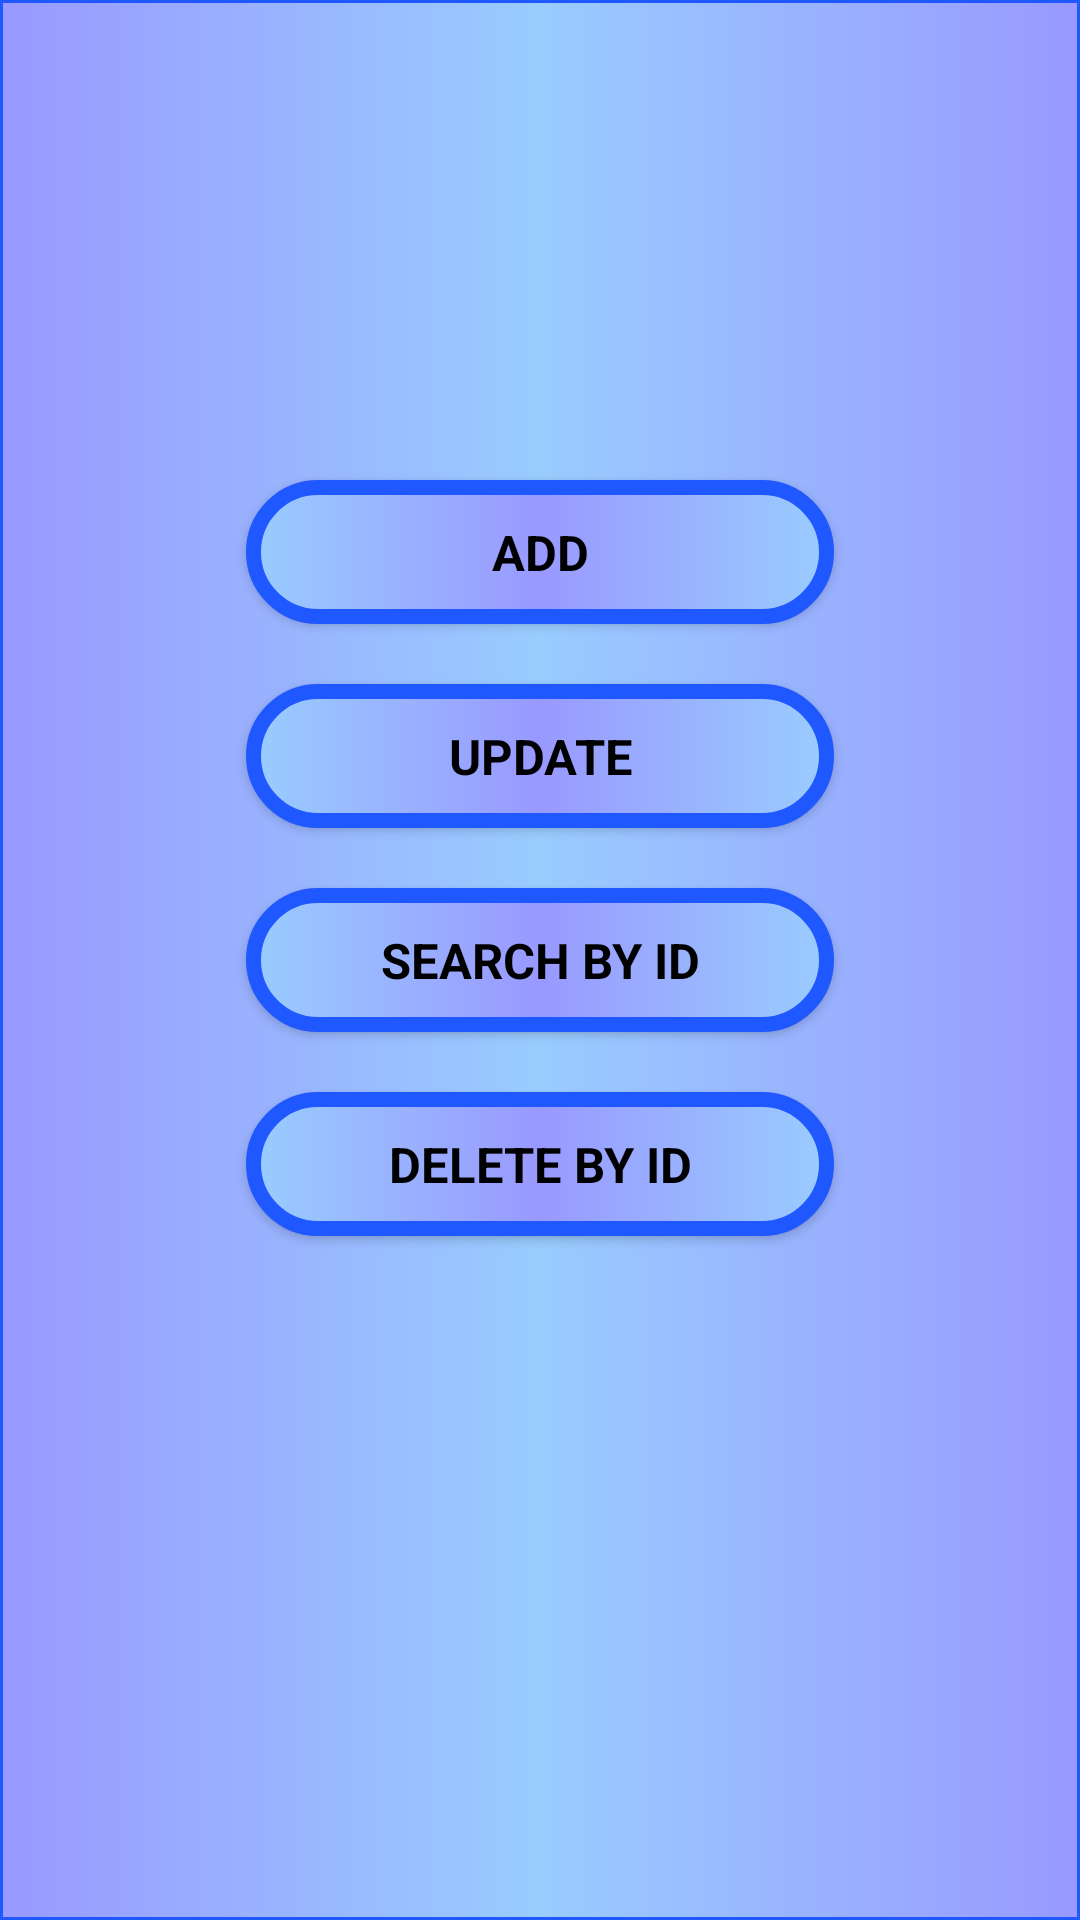

Layout XML and referenced resources for this Android screen:
<!-- AndroidManifest.xml: application theme AppTheme -->
<!-- res/layout/activity_student_info.xml -->
<?xml version="1.0" encoding="utf-8"?>
<RelativeLayout xmlns:android="http://schemas.android.com/apk/res/android"
    xmlns:tools="http://schemas.android.com/tools"
    android:layout_width="match_parent"
    android:layout_height="match_parent"
    tools:context="com.example.rohankanoo.homepage.StudentInfoActivity">

    <LinearLayout
        android:layout_width="match_parent"
        android:layout_height="match_parent"
        android:orientation="vertical"
        android:focusableInTouchMode="true"
        android:background="@drawable/bg">

        <LinearLayout
            android:layout_width="match_parent"
            android:layout_height="150dp">
        </LinearLayout>

        <LinearLayout
            android:layout_width="match_parent"
            android:layout_height="wrap_content"
            android:layout_gravity="center_horizontal">

            <TextView
                android:layout_width="match_parent"
                android:layout_height="match_parent"
                android:layout_weight="2"/>

            <Button
                android:text="Add"
                android:background="@drawable/btn"
                android:id="@+id/btnStudAdd"
                style="@style/btn"
                android:layout_weight="1"/>

            <TextView
                android:layout_width="match_parent"
                android:layout_height="match_parent"
                android:layout_weight="2"/>
        </LinearLayout>

        <LinearLayout
            android:layout_width="match_parent"
            android:layout_height="wrap_content"
            android:layout_gravity="center_horizontal">

            <TextView
                android:layout_width="match_parent"
                android:layout_height="match_parent"
                android:layout_weight="2"/>

            <Button
                android:text="Update"
                android:background="@drawable/btn"
                android:id="@+id/btnStudUpdate"
                style="@style/btn"
                android:layout_weight="1"/>

            <TextView
                android:layout_width="match_parent"
                android:layout_height="match_parent"
                android:layout_weight="2"/>
        </LinearLayout>

        <LinearLayout
            android:layout_width="match_parent"
            android:layout_height="wrap_content"
            android:layout_gravity="center_horizontal">

            <TextView
                android:layout_width="match_parent"
                android:layout_height="match_parent"
                android:layout_weight="2"/>

            <Button
                android:text="Search By ID"
                android:background="@drawable/btn"
                android:id="@+id/btnStudSearch"
                style="@style/btn"
                android:layout_weight="1"/>

            <TextView
                android:layout_width="match_parent"
                android:layout_height="match_parent"
                android:layout_weight="2"/>
        </LinearLayout>

        <LinearLayout
            android:layout_width="match_parent"
            android:layout_height="wrap_content"
            android:layout_gravity="center_horizontal">

            <TextView
                android:layout_width="match_parent"
                android:layout_height="match_parent"
                android:layout_weight="2"/>

            <Button
                android:text="Delete By ID"
                android:background="@drawable/btn"
                android:id="@+id/btnStudDelete"
                style="@style/btn"
                android:layout_weight="1"/>

            <TextView
                android:layout_width="match_parent"
                android:layout_height="match_parent"
                android:layout_weight="2"/>
        </LinearLayout>
    </LinearLayout>
</RelativeLayout>
<!-- resources referenced by this layout -->
<resources>
  <!-- drawable bg (drawable) -->
  <?xml version="1.0" encoding="utf-8"?>
  <selector xmlns:android="http://schemas.android.com/apk/res/android">
      <item>
          <shape>
              <gradient
                  android:angle="0"
                  android:centerX="50%"
                  android:endColor="#9999FF"
                  android:centerColor="#99CCFF"
                  android:startColor="#9999FF"
                  android:type="linear"/>
  
              <stroke
                  android:width="1dp"
                  android:color="#2058FF" />
  
              <corners
                  android:radius="0dp" />
  
              <padding
                  android:bottom="0dp"
                  android:left="0dp"
                  android:right="0dp"
                  android:top="0dp" />
          </shape>
      </item>
  </selector>
  <!-- drawable btn (drawable) -->
  <?xml version="1.0" encoding="utf-8"?>
  <selector xmlns:android="http://schemas.android.com/apk/res/android">
      <item>
          <shape>
              <gradient
                  android:angle="0"
                  android:centerX="50%"
                  android:endColor="#99CCFF"
                  android:centerColor="#9999FF"
                  android:startColor="#99CCFF"
                  android:type="linear"/>
  
              <stroke
                  android:width="5dp"
                  android:color="#2058FF" />
  
              <corners
                  android:radius="60dp"/>
  
              <padding
                  android:bottom="0dp"
                  android:left="0dp"
                  android:right="0dp"
                  android:top="0dp" />
          </shape>
      </item>
  </selector>
  <style name="btn">
          <item name="android:layout_width">match_parent</item>
          <item name="android:layout_height">wrap_content</item>
          <item name="android:typeface">sans</item>
          <item name="android:textColor">#000000</item>
          <item name="android:gravity">center</item>
          <item name="android:layout_margin">10dp</item>
          <item name="android:textSize">8pt</item>
          <item name="android:textStyle">bold</item>
          <item name="android:padding">5dp</item>
      </style>
  <style name="AppTheme" parent="Theme.AppCompat.Light.NoActionBar">
          
          <item name="colorPrimary">@color/colorPrimary</item>
          <item name="colorPrimaryDark">@color/colorPrimaryDark</item>
          <item name="colorAccent">@color/colorAccent</item>
      </style>
  <color name="colorPrimary">#3F51B5</color>
  <color name="colorPrimaryDark">#303F9F</color>
  <color name="colorAccent">#ffffff</color>
</resources>
